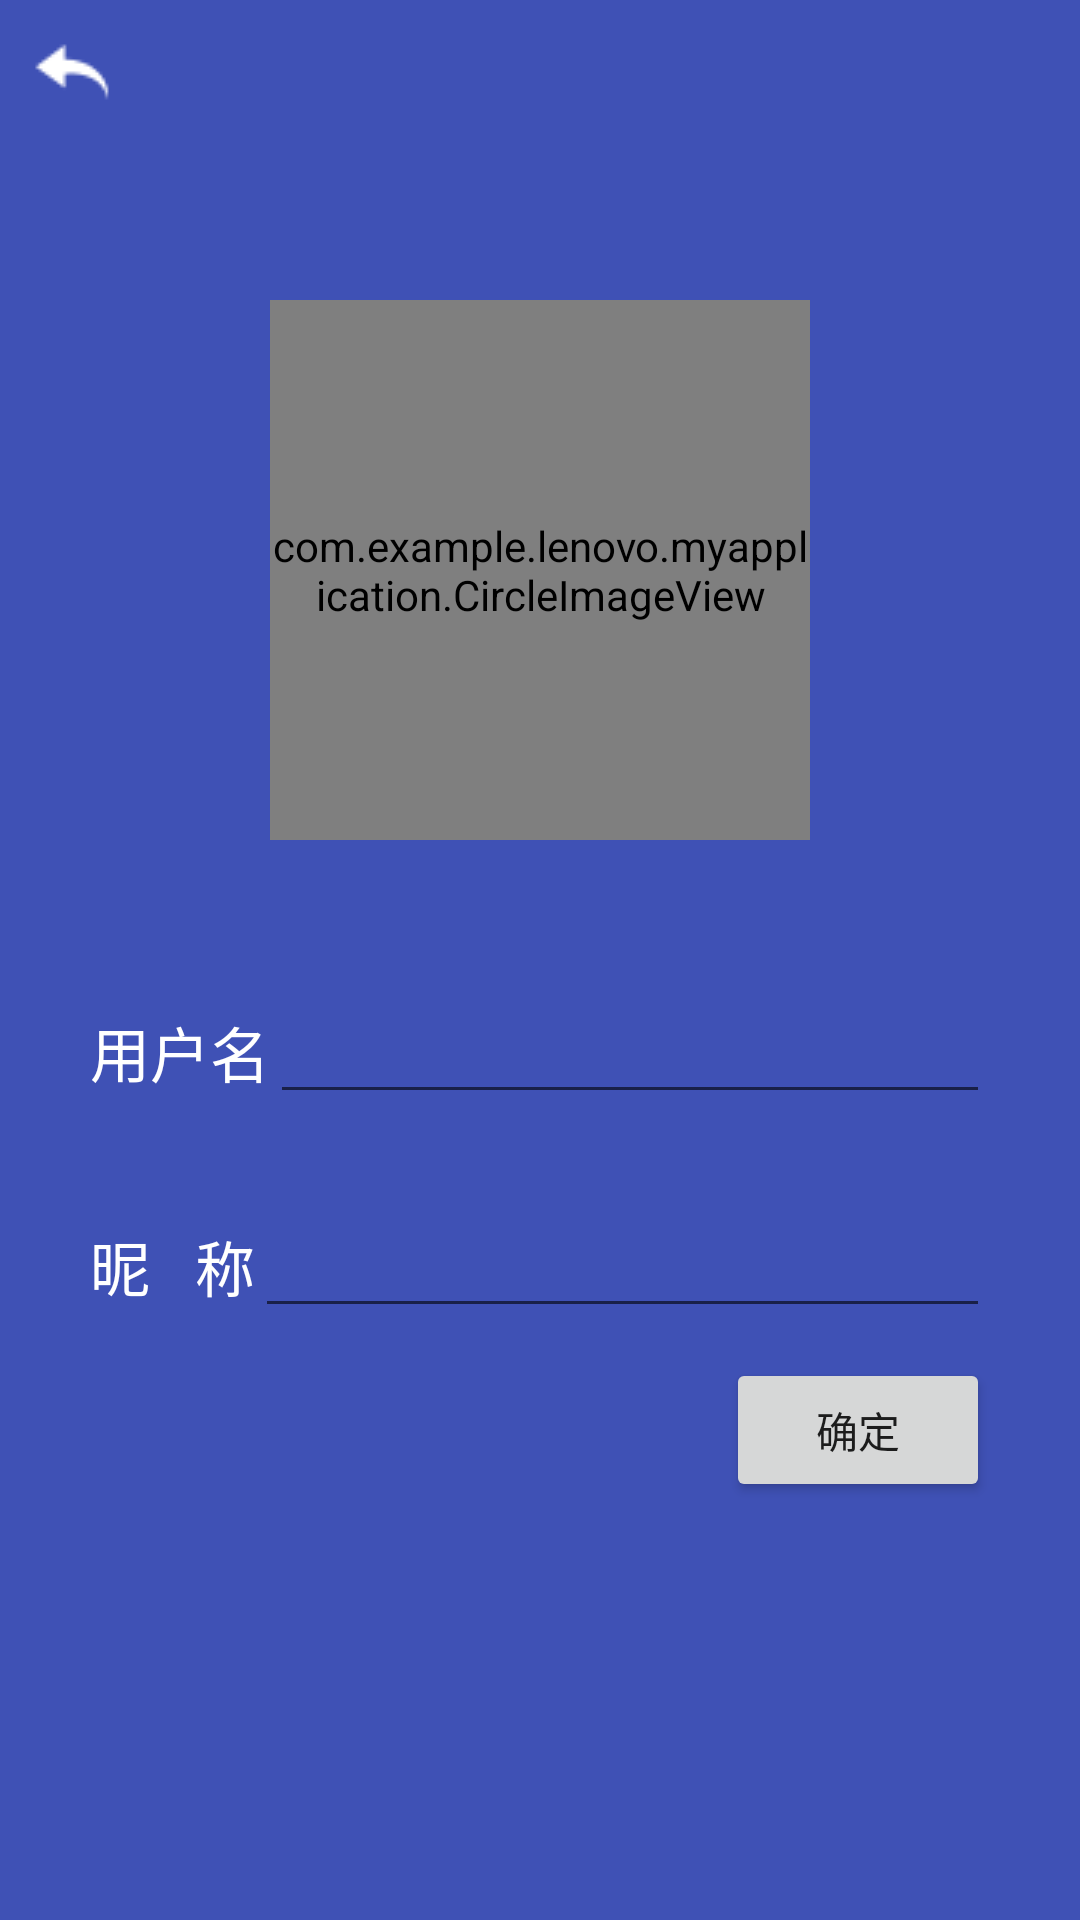

Write the Android layout XML for this screen, with the resource values it uses.
<!-- AndroidManifest.xml: application theme AppTheme -->
<!-- res/layout/activity_edit_info.xml -->
<?xml version="1.0" encoding="utf-8"?>
<android.support.constraint.ConstraintLayout xmlns:android="http://schemas.android.com/apk/res/android"
    xmlns:app="http://schemas.android.com/apk/res-auto"
    xmlns:tools="http://schemas.android.com/tools"
    android:layout_width="match_parent"
    android:layout_height="match_parent"
    tools:context=".EditInfo">
    <LinearLayout
        android:layout_width="match_parent"
        android:layout_height="match_parent"
        android:orientation="vertical"
        android:background="@color/colorPrimary">
        <com.example.lenovo.myapplication.CircleImageView
            android:id="@+id/info_avator"
            android:layout_marginTop="100dp"
            android:layout_gravity="center"
            android:layout_width="180dp"
            android:layout_height="180dp"
            android:scaleType="fitCenter" />
        <LinearLayout
            android:orientation="vertical"
            android:layout_marginTop="20dp"
            android:layout_width="match_parent"
            android:layout_height="wrap_content">
            <LinearLayout
                android:orientation="horizontal"
                android:layout_width="match_parent"
                android:layout_margin="30dp"
                android:layout_height="wrap_content">
                <TextView
                    android:layout_width="wrap_content"
                    android:layout_height="wrap_content"
                    android:text="用户名"
                    android:textSize="20dp"
                    android:textColor="#ffffff"/>
                <EditText
                    android:id="@+id/info_username"
                    android:editable="false"
                    android:layout_width="match_parent"
                    android:layout_height="wrap_content"
                    android:textColor="#ffffff"/>
            </LinearLayout>
            <LinearLayout
                android:orientation="horizontal"
                android:layout_width="match_parent"
                android:layout_marginLeft="30dp"
                android:layout_marginRight="30dp"
                android:layout_height="wrap_content">
                <TextView
                    android:layout_width="wrap_content"
                    android:layout_height="wrap_content"
                    android:text="昵   称"
                    android:textSize="20dp"
                    android:textColor="#ffffff"/>
                <EditText
                    android:id="@+id/info_nickname"
                    android:layout_width="match_parent"
                    android:layout_height="wrap_content"
                    android:textColor="#ffffff"/>
            </LinearLayout>
        </LinearLayout>
        <LinearLayout
            android:layout_width="match_parent"
            android:layout_height="wrap_content"
            android:orientation="vertical"
            android:layout_marginTop="10dp">
            <Button
                android:layout_gravity="right"
                android:id="@+id/info_btn_ok"
                android:layout_marginRight="30dp"
                android:layout_width="wrap_content"
                android:layout_height="wrap_content"
                android:text="确定" />
        </LinearLayout>
    </LinearLayout>
    <FrameLayout
        android:layout_width="wrap_content"
        android:layout_height="wrap_content">
        <ImageView
            android:id="@+id/info_back"
            android:layout_width="wrap_content"
            android:layout_height="wrap_content"
            android:src="@drawable/back"/>
    </FrameLayout>
</android.support.constraint.ConstraintLayout>
<!-- resources referenced by this layout -->
<resources>
  <color name="colorPrimary">#3F51B5</color>
  <!-- drawable back: png bitmap (drawable, 580 bytes) -->
  <style name="AppTheme" parent="Base.Theme.AppCompat.Light.DarkActionBar">
          
          <item name="colorPrimary">@color/colorPrimary</item>
          <item name="colorPrimaryDark">@color/colorPrimaryDark</item>
          <item name="colorAccent">@color/colorAccent</item>
      </style>
  <color name="colorPrimaryDark">#303F9F</color>
  <color name="colorAccent">#FF4081</color>
</resources>
